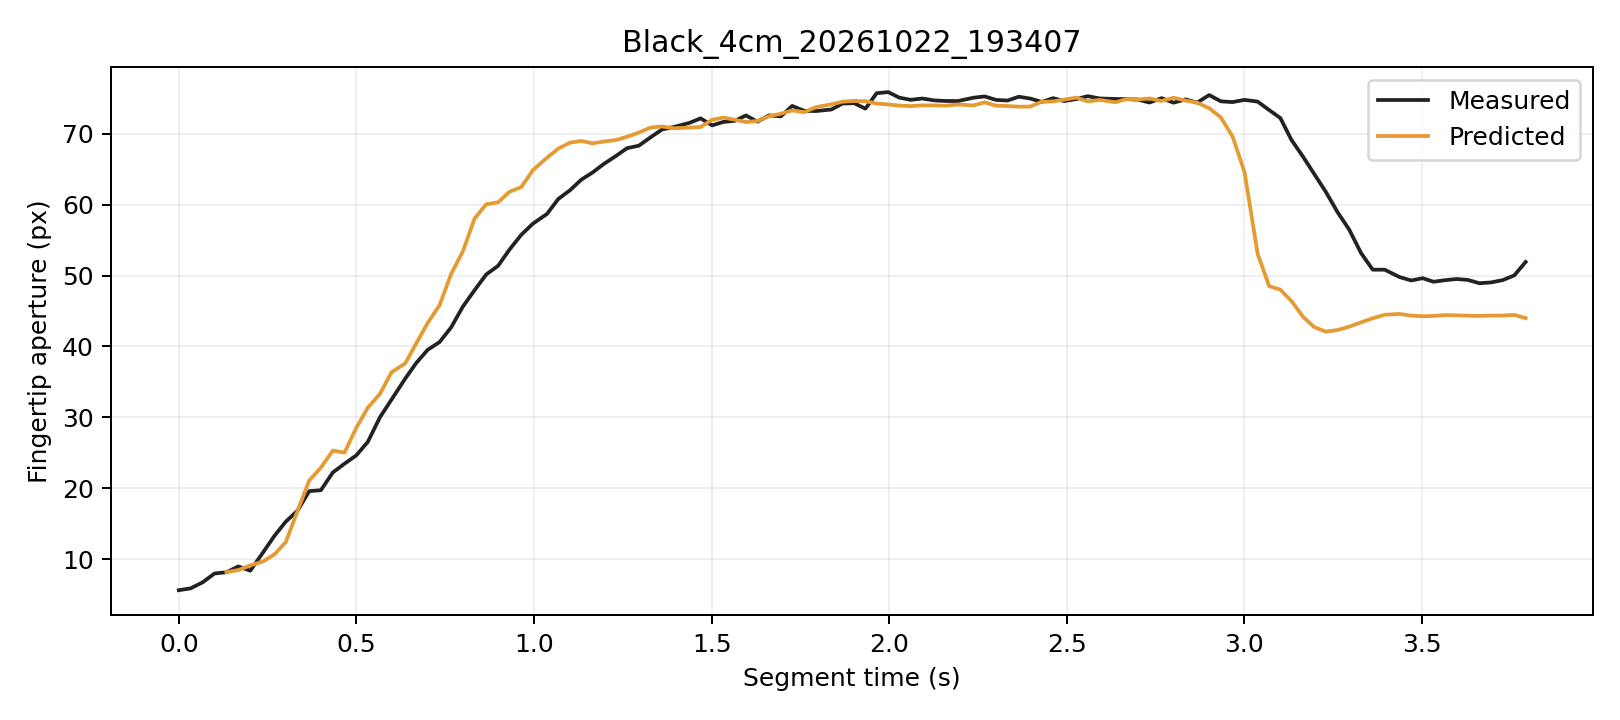

Source data for this figure (header and first rows):
trial, segment_frame, frame, time_s, distance_px, actual_aperture_px, predicted_window5_px, phase, status
Black_4cm_20261022_193407, 0, 2559, 0.0, 245.7, 5.626, , Initial, window_not_ready
Black_4cm_20261022_193407, 1, 2560, 0.03322, 246, 5.883, , Initial, window_not_ready
Black_4cm_20261022_193407, 2, 2561, 0.06774, 246.1, 6.752, , Initial, window_not_ready
Black_4cm_20261022_193407, 3, 2562, 0.1007, 245.8, 7.984, , Initial, window_not_ready
Black_4cm_20261022_193407, 4, 2563, 0.1341, 245.4, 8.156, 8.179, Initial, ready
Black_4cm_20261022_193407, 5, 2564, 0.1678, 245, 8.976, 8.467, Initial, ready
Black_4cm_20261022_193407, 6, 2565, 0.2014, 244.1, 8.373, 9.116, Initial, ready
Black_4cm_20261022_193407, 7, 2566, 0.237, 243.4, 10.93, 9.678, Initial, ready
Black_4cm_20261022_193407, 8, 2567, 0.2689, 242.2, 13.26, 10.66, Initial, ready
Black_4cm_20261022_193407, 9, 2568, 0.3011, 240.5, 15.28, 12.39, Initial, ready
Black_4cm_20261022_193407, 10, 2569, 0.3342, 237.4, 16.83, 16.79, Initial, ready
Black_4cm_20261022_193407, 11, 2570, 0.3672, 234.9, 19.6, 21.09, Initial, ready
Black_4cm_20261022_193407, 12, 2571, 0.4001, 233.4, 19.73, 22.92, Grasping, ready
Black_4cm_20261022_193407, 13, 2572, 0.4337, 230.5, 22.23, 25.31, Grasping, ready
Black_4cm_20261022_193407, 14, 2573, 0.4667, 228.7, 23.47, 25.04, Grasping, ready
Black_4cm_20261022_193407, 15, 2574, 0.4998, 225.6, 24.65, 28.54, Grasping, ready
Black_4cm_20261022_193407, 16, 2575, 0.532, 222.8, 26.53, 31.35, Grasping, ready
Black_4cm_20261022_193407, 17, 2576, 0.5662, 220.4, 29.99, 33.3, Grasping, ready
Black_4cm_20261022_193407, 18, 2577, 0.5988, 217.6, 32.49, 36.35, Grasping, ready
Black_4cm_20261022_193407, 19, 2578, 0.6374, 215.3, 35.46, 37.6, Grasping, ready
Black_4cm_20261022_193407, 20, 2579, 0.6685, 212.4, 37.67, 40.44, Grasping, ready
Black_4cm_20261022_193407, 21, 2580, 0.7009, 209.9, 39.53, 43.33, Grasping, ready
Black_4cm_20261022_193407, 22, 2581, 0.7339, 207.5, 40.61, 45.79, Grasping, ready
Black_4cm_20261022_193407, 23, 2582, 0.7667, 204, 42.68, 50.21, Grasping, ready
Black_4cm_20261022_193407, 24, 2583, 0.7998, 201.1, 45.62, 53.42, Grasping, ready
Black_4cm_20261022_193407, 25, 2584, 0.8328, 197.2, 47.94, 58.04, Grasping, ready
Black_4cm_20261022_193407, 26, 2585, 0.8658, 194.7, 50.17, 60.06, Grasping, ready
Black_4cm_20261022_193407, 27, 2586, 0.8989, 192.8, 51.37, 60.33, Grasping, ready
Black_4cm_20261022_193407, 28, 2587, 0.9311, 189.3, 53.67, 61.82, Grasping, ready
Black_4cm_20261022_193407, 29, 2588, 0.964, 187.2, 55.74, 62.47, Grasping, ready
Black_4cm_20261022_193407, 30, 2589, 0.9971, 184.2, 57.33, 64.88, Grasping, ready
Black_4cm_20261022_193407, 31, 2590, 1.037, 181.3, 58.69, 66.62, Grasping, ready
Black_4cm_20261022_193407, 32, 2591, 1.068, 178.2, 60.8, 67.9, Grasping, ready
Black_4cm_20261022_193407, 33, 2592, 1.101, 175.5, 62.02, 68.74, Grasping, ready
Black_4cm_20261022_193407, 34, 2593, 1.133, 172.9, 63.52, 68.98, Grasping, ready
Black_4cm_20261022_193407, 35, 2594, 1.165, 170.8, 64.54, 68.65, Grasping, ready
Black_4cm_20261022_193407, 36, 2595, 1.197, 168, 65.74, 68.91, Grasping, ready
Black_4cm_20261022_193407, 37, 2596, 1.23, 165.7, 66.83, 69.1, Grasping, ready
Black_4cm_20261022_193407, 38, 2597, 1.262, 163.2, 67.96, 69.57, Grasping, ready
Black_4cm_20261022_193407, 39, 2598, 1.295, 160.5, 68.31, 70.16, Grasping, ready
Black_4cm_20261022_193407, 40, 2599, 1.328, 157.4, 69.5, 70.87, Grasping, ready
Black_4cm_20261022_193407, 41, 2600, 1.36, 155.2, 70.59, 71.03, Grasping, ready
Black_4cm_20261022_193407, 42, 2601, 1.394, 153.1, 70.96, 70.77, Grasping, ready
Black_4cm_20261022_193407, 43, 2602, 1.438, 150.1, 71.53, 70.87, Grasping, ready
Black_4cm_20261022_193407, 44, 2603, 1.469, 147.7, 72.17, 70.95, Grasping, ready
Black_4cm_20261022_193407, 45, 2604, 1.501, 144.5, 71.18, 71.97, Grasping, ready
Black_4cm_20261022_193407, 46, 2605, 1.533, 142, 71.67, 72.28, Grasping, ready
Black_4cm_20261022_193407, 47, 2606, 1.565, 139.9, 71.82, 71.98, Grasping, ready
Black_4cm_20261022_193407, 48, 2607, 1.597, 137.6, 72.58, 71.65, Grasping, ready
Black_4cm_20261022_193407, 49, 2608, 1.629, 134.7, 71.7, 71.81, Grasping, ready
Black_4cm_20261022_193407, 50, 2609, 1.662, 131.9, 72.59, 72.47, Grasping, ready
Black_4cm_20261022_193407, 51, 2610, 1.695, 129.6, 72.45, 72.82, Grasping, ready
Black_4cm_20261022_193407, 52, 2611, 1.727, 126.5, 73.92, 73.3, Grasping, ready
Black_4cm_20261022_193407, 53, 2612, 1.761, 124.3, 73.23, 73.04, Grasping, ready
Black_4cm_20261022_193407, 54, 2613, 1.794, 121, 73.2, 73.76, Grasping, ready
Black_4cm_20261022_193407, 55, 2614, 1.837, 118.2, 73.42, 74.15, Grasping, ready
Black_4cm_20261022_193407, 56, 2615, 1.869, 115.3, 74.26, 74.52, Grasping, ready
Black_4cm_20261022_193407, 57, 2616, 1.901, 112.7, 74.31, 74.63, Grasping, ready
Black_4cm_20261022_193407, 58, 2617, 1.933, 109.7, 73.54, 74.6, Grasping, ready
Black_4cm_20261022_193407, 59, 2618, 1.965, 107.2, 75.72, 74.25, Grasping, ready
... 55 more rows
